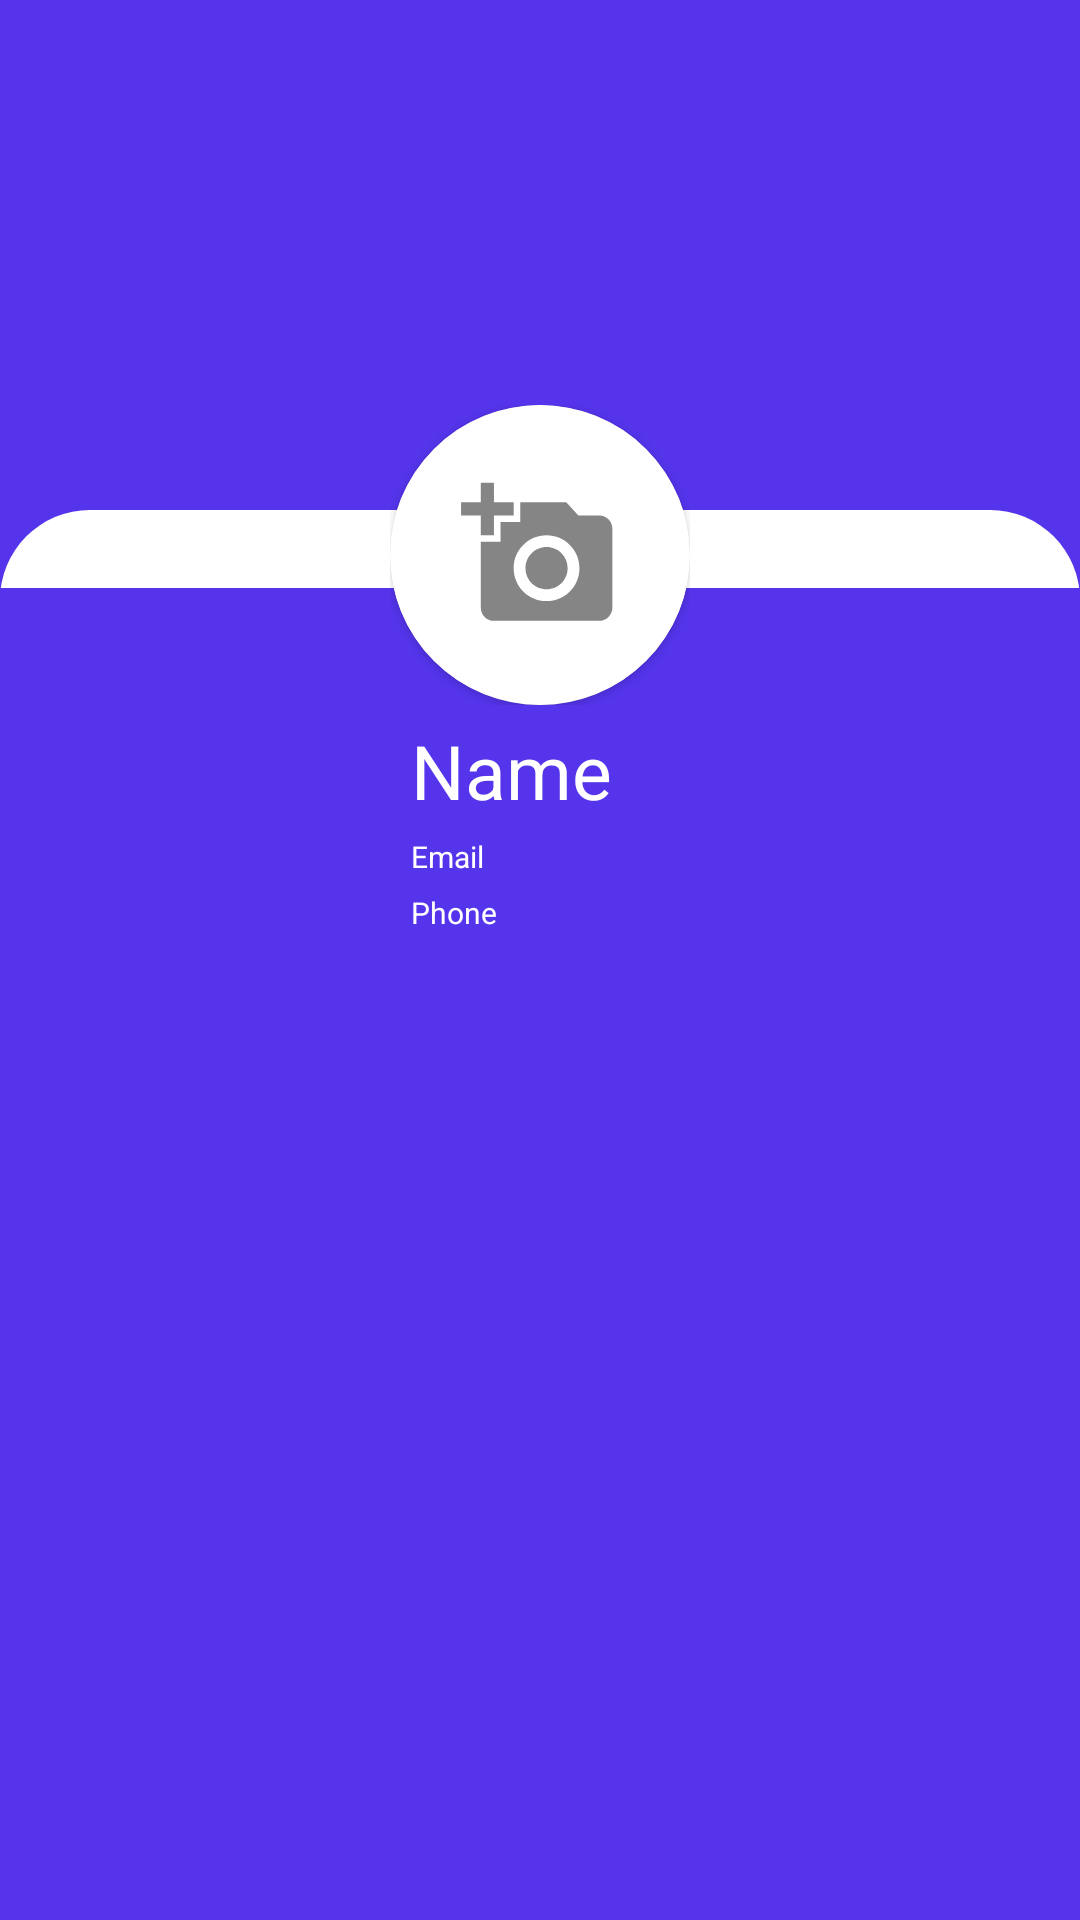

Write the Android layout XML for this screen, with the resource values it uses.
<!-- AndroidManifest.xml: application theme AppTheme -->
<!-- res/layout/activity_their_profile.xml -->
<?xml version="1.0" encoding="utf-8"?>
<androidx.constraintlayout.widget.ConstraintLayout
    xmlns:android="http://schemas.android.com/apk/res/android"
    xmlns:tools="http://schemas.android.com/tools"
    android:layout_width="match_parent"
    android:layout_height="match_parent"
    xmlns:app="http://schemas.android.com/apk/res-auto"
    android:background="@color/colorDarkBlue"
    tools:context=".theirProfileActivity">

    <ScrollView
        app:layout_constraintBottom_toBottomOf="parent"
        app:layout_constraintEnd_toEndOf="parent"
        app:layout_constraintStart_toStartOf="parent"
        app:layout_constraintTop_toTopOf="parent"
        app:layout_constraintVertical_bias="0.0"
        android:layout_width="match_parent"
        android:layout_height="wrap_content">

        <RelativeLayout
            android:layout_width="match_parent"
            android:layout_height="wrap_content">

            <ImageView
                android:id="@+id/coverIv"
                android:layout_width="match_parent"
                android:layout_height="190dp"
                android:scaleType="centerCrop"
                android:background="@color/colorBlue"></ImageView>

            <LinearLayout
                android:id="@+id/LinearLayout"
                android:layout_width="match_parent"
                android:layout_height="wrap_content"
                android:orientation="vertical"
                android:layout_marginTop="100dp">

                <RelativeLayout
                    android:layout_width="match_parent"
                    android:layout_height="wrap_content">

                    <RelativeLayout
                        android:layout_width="match_parent"
                        android:layout_height="36dp"
                        android:background="@drawable/rounded_top_corner"
                        android:layout_marginTop="60dp"></RelativeLayout>
                    <RelativeLayout
                        android:layout_width="wrap_content"
                        android:layout_height="wrap_content"
                        android:background="@drawable/circle"
                        android:layout_centerHorizontal="true"
                        android:layout_marginTop="35dp"
                        android:id="@+id/imrel">

                        <androidx.cardview.widget.CardView
                            android:layout_width="wrap_content"
                            android:layout_height="wrap_content"
                            app:cardCornerRadius="50dp"
                            android:background="@color/colorDarkBlue"
                            android:layout_centerHorizontal="true">

                            <ImageView
                                android:id="@+id/avatarIv"
                                android:layout_width="100dp"
                                android:src="@drawable/ic_add_image"
                                android:layout_height="100dp"
                                android:scaleType="centerCrop"></ImageView>

                            <RelativeLayout
                                android:layout_width="match_parent"
                                android:layout_height="10dp"
                                android:background="@drawable/rounded_top_corner"></RelativeLayout>
                        </androidx.cardview.widget.CardView>

                    </RelativeLayout>


                    <LinearLayout
                        android:layout_width="300dp"
                        android:layout_height="wrap_content"
                        android:orientation="vertical"
                        android:layout_centerHorizontal="true"
                        android:paddingLeft="100dp"
                        android:layout_below="@id/imrel">
                        <TextView
                            android:id="@+id/nameTv"
                            android:layout_width="match_parent"
                            android:layout_height="wrap_content"
                            android:text="Name"
                            android:textSize="25sp"
                            android:layout_marginTop="5dp"
                            android:layout_marginLeft="7dp"
                            android:textColor="@android:color/white"></TextView>
                        <TextView
                            android:id="@+id/emailTv"
                            android:layout_width="match_parent"
                            android:layout_height="wrap_content"
                            android:text="Email"
                            android:textSize="10sp"
                            android:layout_marginTop="5dp"
                            android:layout_marginLeft="7dp"
                            android:textColor="@android:color/white"></TextView>
                        <TextView
                            android:id="@+id/phoneTv"
                            android:layout_width="match_parent"
                            android:layout_height="wrap_content"
                            android:text="Phone"
                            android:textSize="10sp"
                            android:layout_marginTop="5dp"
                            android:layout_marginLeft="7dp"
                            android:textColor="@android:color/white"
                            ></TextView>
                    </LinearLayout>
                </RelativeLayout>
            </LinearLayout>

            <androidx.recyclerview.widget.RecyclerView
                android:id="@+id/recyclerView_posts"
                android:layout_below="@+id/LinearLayout"
                android:layout_width="match_parent"
                android:layout_height="match_parent"/>
        </RelativeLayout>
    </ScrollView>
</androidx.constraintlayout.widget.ConstraintLayout>
<!-- resources referenced by this layout -->
<resources>
  <color name="colorBlue">#5534eb</color>
  <color name="colorDarkBlue">#5534eb</color>
  <!-- drawable circle (drawable) -->
  <shape xmlns:android="http://schemas.android.com/apk/res/android" android:shape="oval">
      <solid android:color="#ffff"/>
      <stroke android:width="15dp" android:color="#ffffff" />
  </shape>
  <!-- drawable ic_add_image (drawable-anydpi) -->
  <vector xmlns:android="http://schemas.android.com/apk/res/android"
      android:width="24dp"
      android:height="24dp"
      android:viewportWidth="24"
      android:viewportHeight="24"
      android:tint="#333333"
      android:alpha="0.6">
    <group android:scaleX="0.5263158"
        android:scaleY="0.5263158"
        android:translateX="5.6842103"
        android:translateY="5.6842103">
      <path
          android:fillColor="@android:color/white"
          android:pathData="M3,4V1h2v3h3v2H5v3H3V6H0V4H3zM6,10V7h3V4h7l1.83,2H21c1.1,0 2,0.9 2,2v12c0,1.1 -0.9,2 -2,2H5c-1.1,0 -2,-0.9 -2,-2V10H6zM13,19c2.76,0 5,-2.24 5,-5s-2.24,-5 -5,-5s-5,2.24 -5,5S10.24,19 13,19zM9.8,14c0,1.77 1.43,3.2 3.2,3.2s3.2,-1.43 3.2,-3.2s-1.43,-3.2 -3.2,-3.2S9.8,12.23 9.8,14z"/>
    </group>
  </vector>
  <!-- drawable rounded_top_corner (drawable) -->
  <?xml version="1.0" encoding="utf-8"?>
  <layer-list xmlns:android="http://schemas.android.com/apk/res/android">
      <item android:top="10dp" android:bottom="-10dp"
          >
  
          <shape android:shape="rectangle">
              <solid android:color="@android:color/white" />
  
              <corners
                  android:topLeftRadius="30dp"
                  android:topRightRadius="30dp"
                  android:bottomLeftRadius="0dp"
                  android:bottomRightRadius="0dp"
                  />
          </shape>
  
      </item>
  </layer-list>
  <style name="AppTheme" parent="Theme.AppCompat.Light.DarkActionBar">
          
          <item name="colorPrimary">@color/colorPrimary</item>
          <item name="colorPrimaryDark">@color/colorPrimaryDark</item>
          <item name="colorAccent">@color/colorAccent</item>
      </style>
  <color name="colorPrimary">#5534eb</color>
  <color name="colorPrimaryDark">#5534eb</color>
  <color name="colorAccent">#5534eb</color>
</resources>
